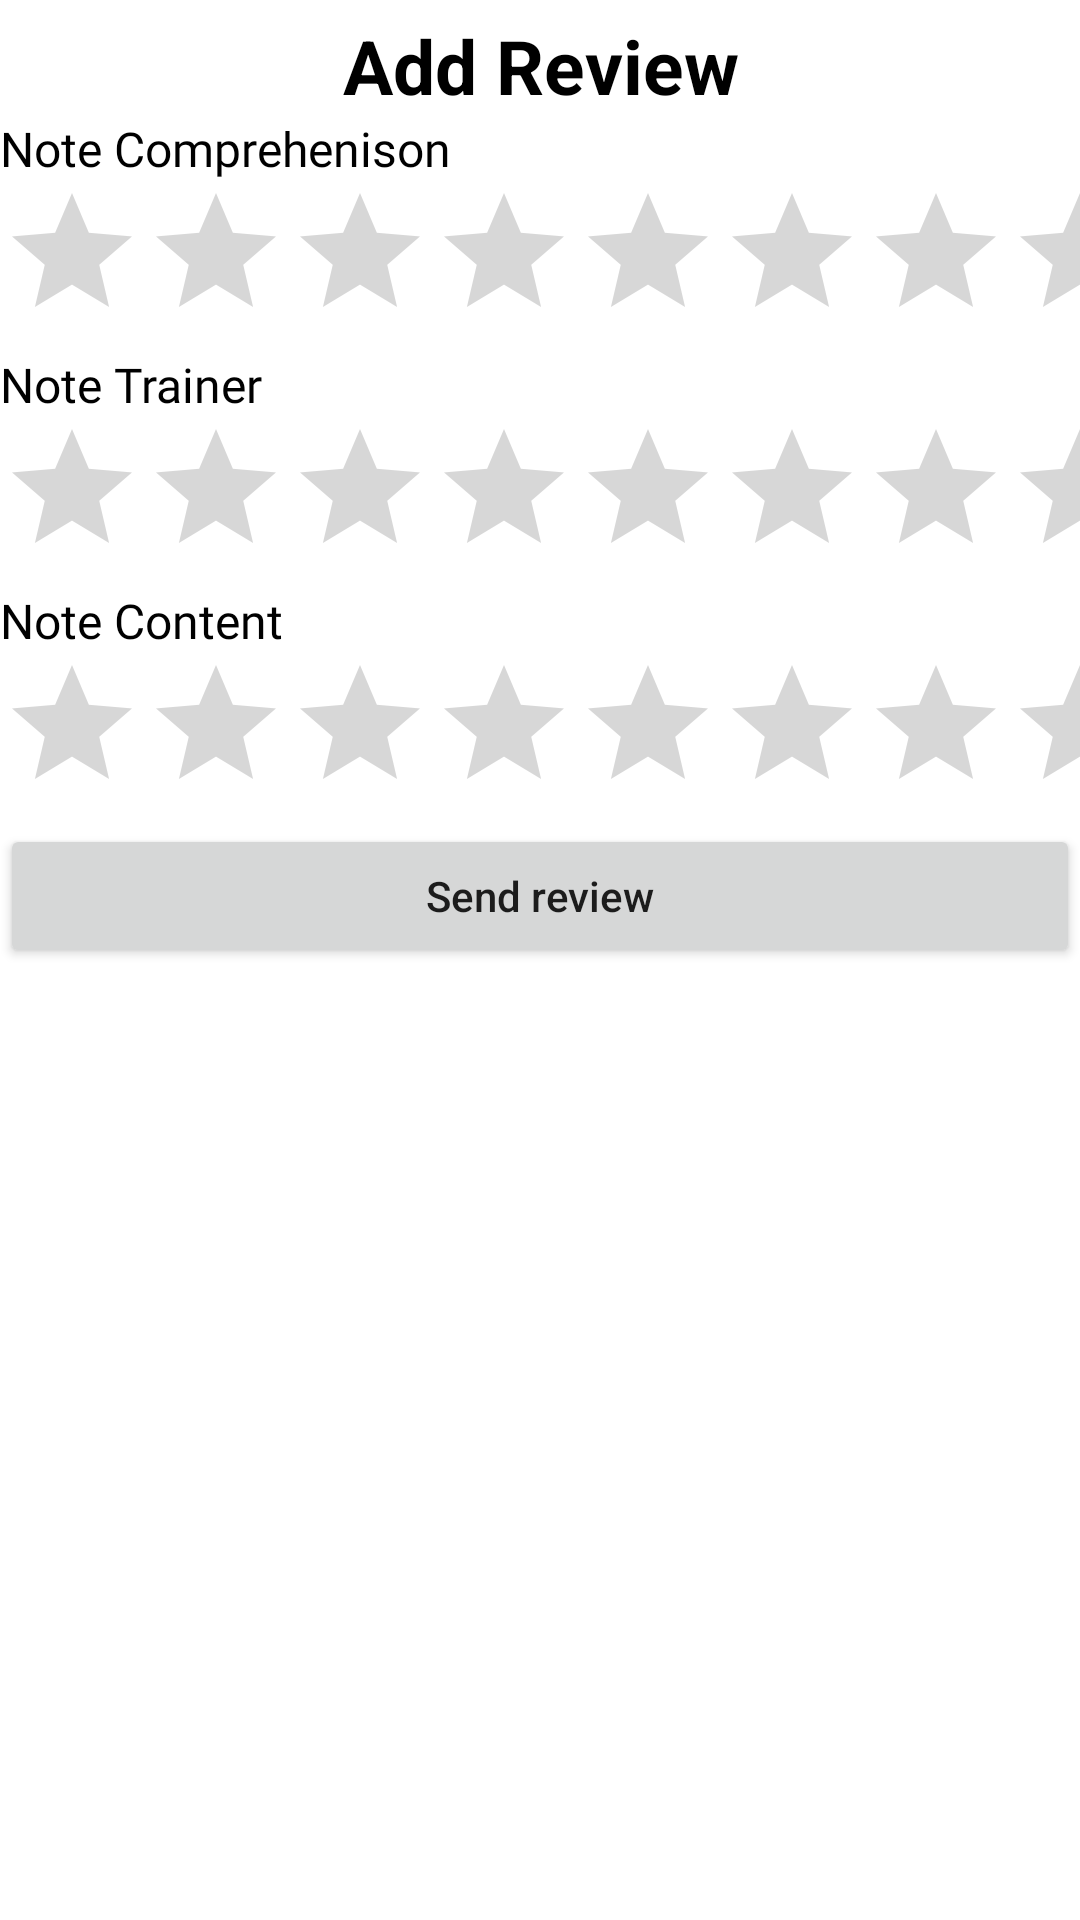

The Android layout XML behind this screen, and the referenced resources:
<!-- AndroidManifest.xml: application theme Theme.Najahni -->
<!-- res/layout/bottom_sheet_review.xml -->
<?xml version="1.0" encoding="utf-8"?>
<LinearLayout xmlns:android="http://schemas.android.com/apk/res/android"
    android:orientation="vertical"
    android:layout_width="match_parent"
    android:layout_height="match_parent"
    android:background="@drawable/dialog_bg">

    <TextView
        android:id="@+id/reviewText"
        android:layout_width="match_parent"
        android:layout_height="wrap_content"
        android:textAlignment="center"
        android:text="Add Review"
        android:textColor="@color/black"
        android:layout_marginTop="5dp"
        android:textSize="25dp"
        android:textStyle="bold"/>

    <LinearLayout
        android:orientation="vertical"
        android:layout_width="match_parent"
        android:layout_height="wrap_content">

        <TextView
            android:layout_width="wrap_content"
            android:layout_height="wrap_content"
            android:text="Note Comprehenison"
            android:fontFamily="@font/montserrat_bold"
            android:textColor="@color/black"
            android:textSize="16sp"/>
        <androidx.appcompat.widget.AppCompatRatingBar
            android:id="@+id/rate_comp"
            android:numStars="5"
            android:max="5"
            android:stepSize="1.0"
            android:layout_width="match_parent"
            android:layout_height="wrap_content"
            android:outlineSpotShadowColor="@color/primary_color"
            android:isIndicator="false" />

    </LinearLayout>

    <LinearLayout
        android:orientation="vertical"
        android:layout_width="match_parent"
        android:layout_height="wrap_content">

        <TextView
            android:layout_width="wrap_content"
            android:layout_height="wrap_content"
            android:text="Note Trainer"
            android:fontFamily="@font/montserrat_bold"
            android:textColor="@color/black"
            android:textSize="16sp"/>
        <androidx.appcompat.widget.AppCompatRatingBar
            android:id="@+id/rate_trainer"
            android:numStars="5"
            android:max="5"
            android:stepSize="1.0"
            android:layout_width="match_parent"
            android:layout_height="wrap_content"
            android:outlineSpotShadowColor="@color/primary_color"
            android:isIndicator="false"/>

    </LinearLayout>

    <LinearLayout
        android:orientation="vertical"
        android:layout_width="match_parent"
        android:layout_height="wrap_content">

        <TextView
            android:layout_width="wrap_content"
            android:layout_height="wrap_content"
            android:text="Note Content"
            android:fontFamily="@font/montserrat_bold"
            android:textColor="@color/black"
            android:textSize="16sp"/>
        <androidx.appcompat.widget.AppCompatRatingBar
            android:id="@+id/rate_content"
            android:numStars="5"
            android:max="5"
            android:stepSize="1.0"
            android:layout_width="match_parent"
            android:layout_height="wrap_content"
            android:outlineSpotShadowColor="@color/primary_color"
            android:isIndicator="false"/>

    </LinearLayout>

    <Button
        android:id="@+id/send_review"
        android:layout_width="match_parent"
        android:layout_height="wrap_content"
        android:text="Send review"
        android:textAllCaps="false" />



</LinearLayout>
<!-- resources referenced by this layout -->
<resources>
  <color name="black">#FF000000</color>
  <color name="primary_color">#FF5B50D8</color>
  <style name="Theme.Najahni" parent="Theme.MaterialComponents.DayNight.NoActionBar">
          
          <item name="colorPrimary">@color/primary_color</item>
          <item name="colorPrimaryVariant">@color/third_color</item>
          <item name="colorOnPrimary">@color/white</item>
          
          <item name="colorSecondary">@color/secondary_color</item>
          <item name="colorSecondaryVariant">@color/secondary_color</item>
          <item name="colorOnSecondary">@color/black</item>
          
          <item name="android:statusBarColor">?attr/colorPrimary</item>
          
      </style>
  <color name="third_color">#FFD8B64F</color>
  <color name="white">#FFFFFFFF</color>
  <color name="secondary_color">#FF55AC76</color>
</resources>
